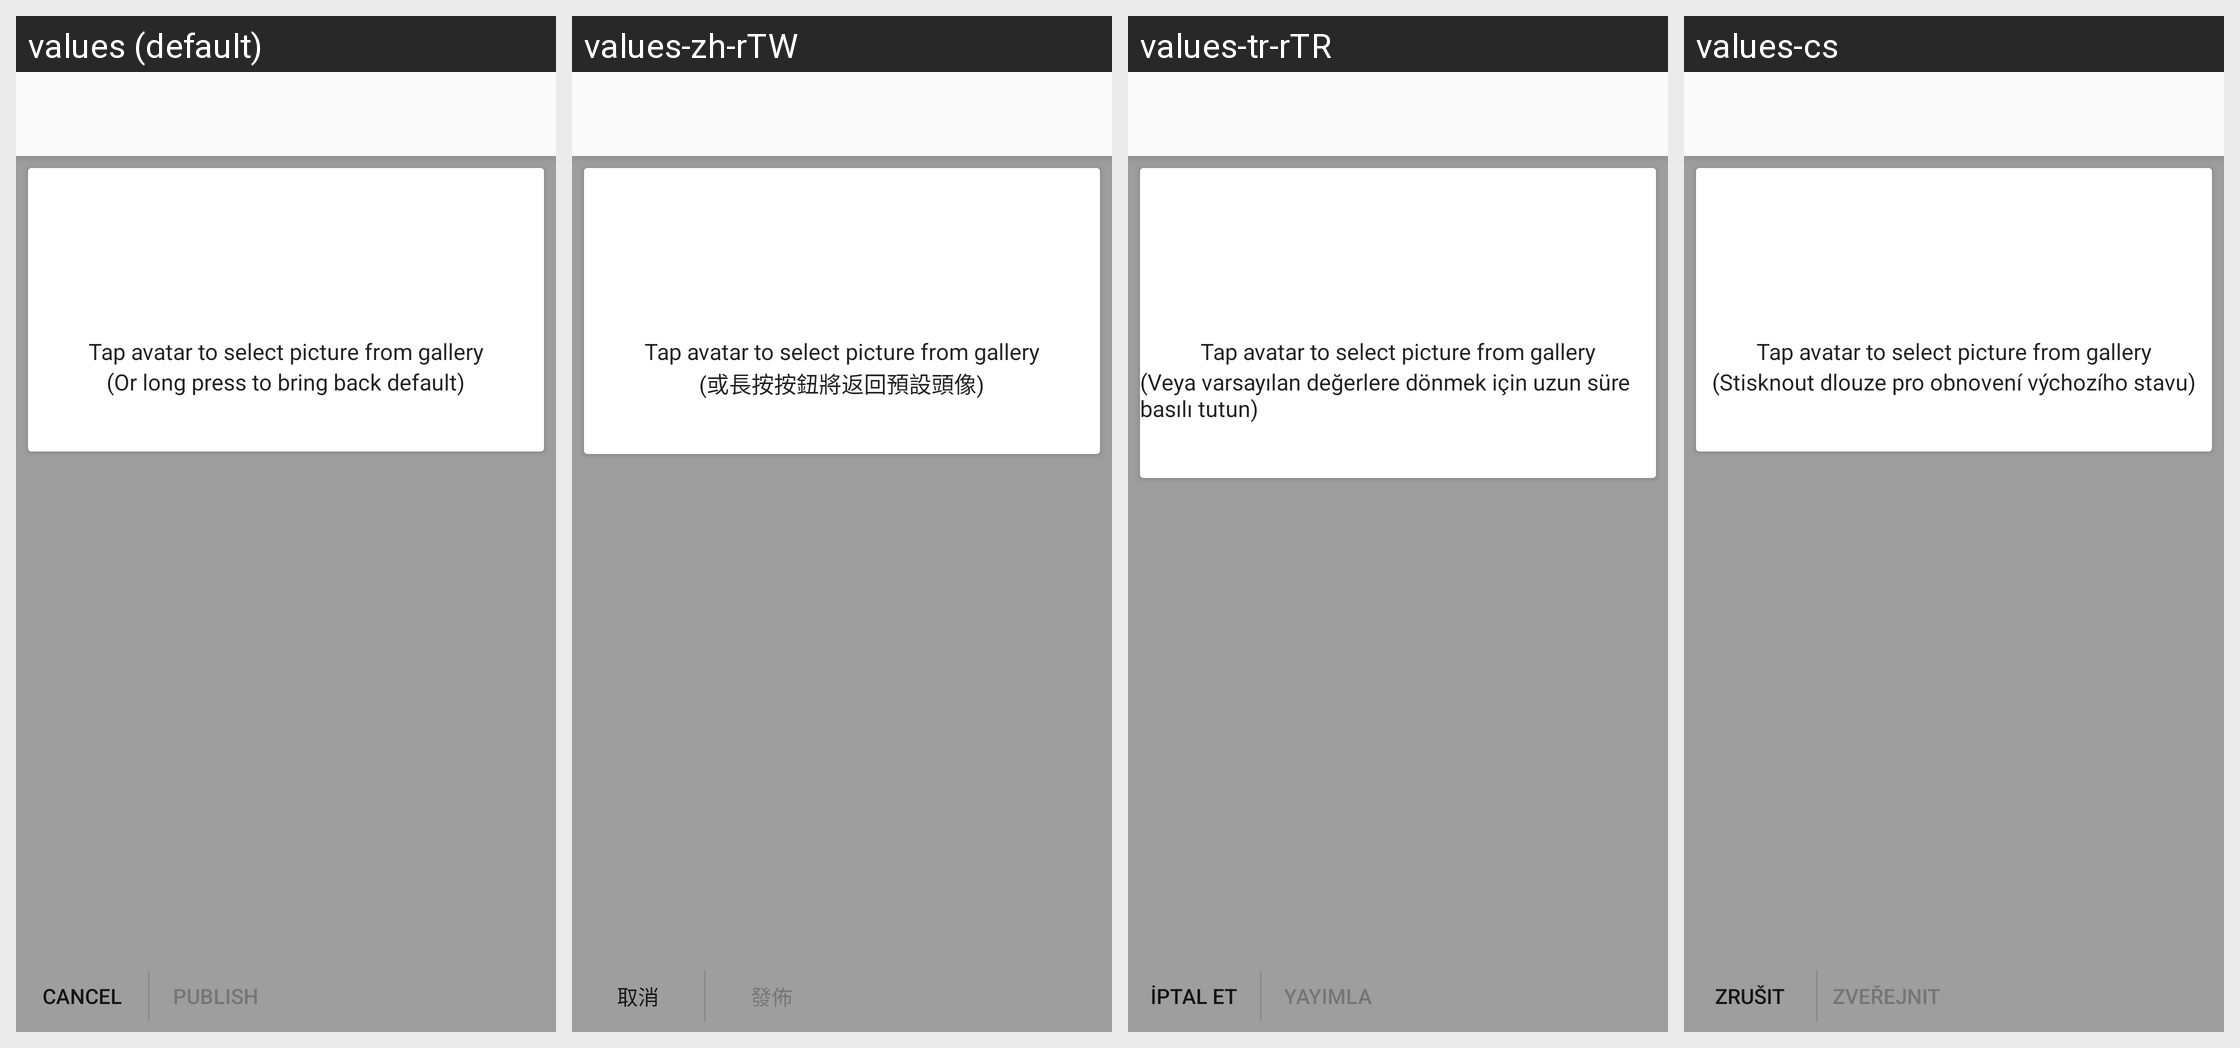

Translations of the strings shown on this Android screen, per locale in the grid:
Android screen res/layout/activity_publish_profile_picture.xml rendered under 4 locales, left to right: values (default), values-zh-rTW, values-tr-rTR, values-cs. Device: Nexus 5 (rendered at 1080×1920; each locale shown at half size, 540×960, under a caption strip naming it); theme ConversationsTheme.
Other locales in the repository, not shown: values-ar, values-bg, values-de, values-el, values-es, values-pt-rBR, values-ro-rRO, values-ru, values-zh-rCN.
Strings drawn on this screen, with the default value and each locale's value (text and hints the layout hard-codes, and strings that could not be matched under every locale, appear in the picture but are not listed):

touch_to_choose_picture
  values: Tap avatar to select picture from gallery
  values-zh-rTW: Tap avatar to select picture from gallery  [not translated; the default value is used]
  values-tr-rTR: Tap avatar to select picture from gallery  [not translated; the default value is used]
  values-cs: Tap avatar to select picture from gallery  [not translated; the default value is used]

or_long_press_for_default
  values: (Or long press to bring back default)
  values-zh-rTW: (或長按按鈕將返回預設頭像)
  values-tr-rTR: (Veya varsayılan değerlere dönmek için uzun süre basılı tutun)
  values-cs: (Stisknout dlouze pro obnovení výchozího stavu)

cancel
  values: Cancel
  values-zh-rTW: 取消
  values-tr-rTR: İptal et
  values-cs: Zrušit

publish
  values: Publish
  values-zh-rTW: 發佈
  values-tr-rTR: Yayımla
  values-cs: Zveřejnit
